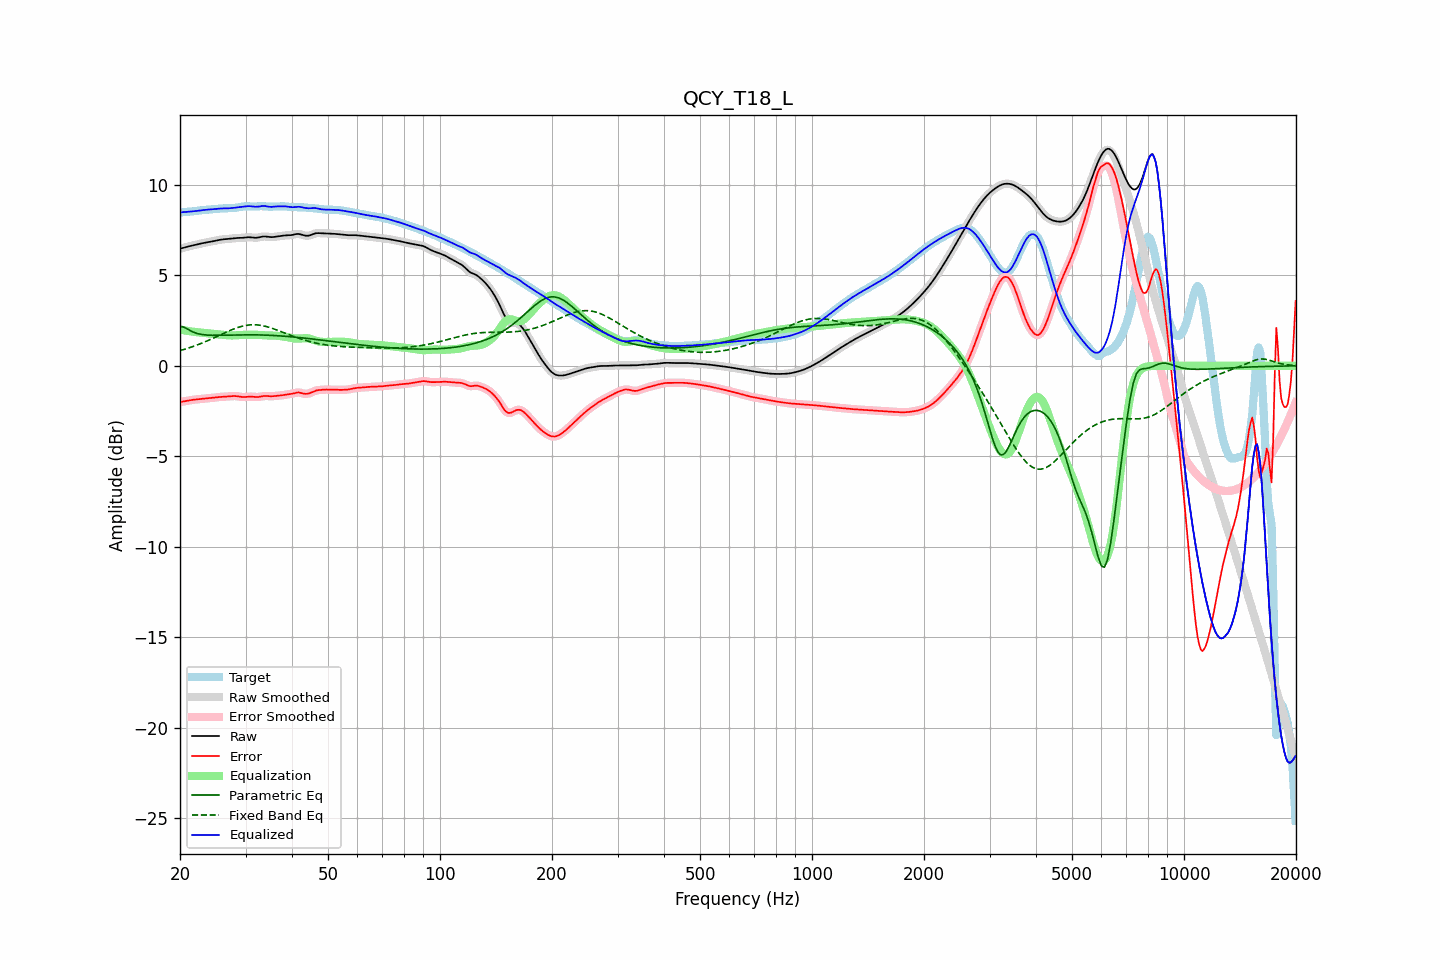

Values plotted in this chart, from the file beside it:
frequency, raw, error, smoothed, error_smoothed, equalization, parametric_eq, fixed_band_eq, equalized_raw, equalized_smoothed, target
20.00, 6.47, -2.00, 6.47, -2.00, 2.01, 2.17, 0.84, 8.48, 8.48, 8.47
20.20, 6.49, -1.99, 6.49, -1.99, 1.99, 2.16, 0.87, 8.48, 8.48, 8.48
20.40, 6.52, -1.97, 6.52, -1.97, 1.97, 2.15, 0.89, 8.49, 8.49, 8.49
20.61, 6.54, -1.96, 6.54, -1.96, 1.95, 2.11, 0.92, 8.50, 8.50, 8.50
20.81, 6.57, -1.94, 6.57, -1.94, 1.94, 2.06, 0.94, 8.50, 8.50, 8.51
21.02, 6.59, -1.92, 6.59, -1.93, 1.92, 2.01, 0.97, 8.51, 8.51, 8.51
21.23, 6.61, -1.91, 6.61, -1.91, 1.91, 1.96, 1.00, 8.52, 8.52, 8.52
21.44, 6.63, -1.89, 6.63, -1.89, 1.90, 1.92, 1.03, 8.53, 8.53, 8.52
21.66, 6.65, -1.88, 6.65, -1.88, 1.88, 1.87, 1.06, 8.54, 8.54, 8.53
21.87, 6.67, -1.87, 6.67, -1.87, 1.87, 1.84, 1.10, 8.54, 8.54, 8.54
22.09, 6.69, -1.86, 6.69, -1.86, 1.86, 1.80, 1.13, 8.55, 8.55, 8.55
22.31, 6.71, -1.85, 6.71, -1.85, 1.85, 1.78, 1.16, 8.57, 8.57, 8.57
22.54, 6.74, -1.84, 6.74, -1.84, 1.84, 1.76, 1.20, 8.58, 8.58, 8.58
22.76, 6.76, -1.84, 6.76, -1.83, 1.83, 1.74, 1.23, 8.59, 8.59, 8.59
22.99, 6.77, -1.83, 6.77, -1.83, 1.83, 1.72, 1.27, 8.60, 8.60, 8.60
23.22, 6.79, -1.82, 6.79, -1.82, 1.82, 1.71, 1.30, 8.61, 8.61, 8.61
23.45, 6.81, -1.81, 6.81, -1.81, 1.81, 1.70, 1.34, 8.62, 8.62, 8.62
23.69, 6.82, -1.80, 6.82, -1.80, 1.80, 1.70, 1.38, 8.63, 8.63, 8.63
23.92, 6.84, -1.79, 6.84, -1.79, 1.79, 1.69, 1.42, 8.63, 8.63, 8.63
24.16, 6.86, -1.79, 6.86, -1.79, 1.78, 1.69, 1.46, 8.64, 8.64, 8.64
24.40, 6.87, -1.77, 6.87, -1.77, 1.77, 1.69, 1.50, 8.65, 8.65, 8.65
24.65, 6.89, -1.76, 6.89, -1.76, 1.76, 1.68, 1.54, 8.65, 8.65, 8.65
24.89, 6.91, -1.75, 6.91, -1.75, 1.75, 1.68, 1.58, 8.66, 8.66, 8.66
25.14, 6.93, -1.74, 6.93, -1.74, 1.74, 1.68, 1.62, 8.67, 8.67, 8.67
25.39, 6.95, -1.73, 6.95, -1.73, 1.73, 1.69, 1.66, 8.68, 8.68, 8.68
25.65, 6.96, -1.72, 6.96, -1.72, 1.73, 1.69, 1.71, 8.69, 8.69, 8.69
25.91, 6.98, -1.72, 6.98, -1.72, 1.72, 1.69, 1.75, 8.70, 8.70, 8.69
26.16, 6.99, -1.71, 6.99, -1.71, 1.71, 1.69, 1.79, 8.70, 8.70, 8.70
26.43, 7.00, -1.71, 7.00, -1.71, 1.70, 1.69, 1.83, 8.70, 8.70, 8.70
26.69, 7.01, -1.70, 7.01, -1.70, 1.69, 1.69, 1.87, 8.70, 8.70, 8.71
26.96, 7.01, -1.69, 7.01, -1.69, 1.69, 1.70, 1.91, 8.70, 8.70, 8.71
27.23, 7.02, -1.68, 7.02, -1.68, 1.68, 1.70, 1.95, 8.71, 8.71, 8.71
27.50, 7.04, -1.67, 7.04, -1.68, 1.68, 1.70, 1.99, 8.71, 8.71, 8.71
27.77, 7.05, -1.67, 7.05, -1.67, 1.68, 1.70, 2.02, 8.72, 8.72, 8.72
28.05, 7.05, -1.67, 7.05, -1.67, 1.68, 1.70, 2.06, 8.74, 8.73, 8.72
28.33, 7.06, -1.68, 7.06, -1.68, 1.69, 1.71, 2.09, 8.75, 8.75, 8.74
28.62, 7.06, -1.69, 7.06, -1.69, 1.69, 1.71, 2.12, 8.76, 8.76, 8.75
28.90, 7.07, -1.70, 7.07, -1.70, 1.70, 1.71, 2.15, 8.77, 8.77, 8.77
29.19, 7.07, -1.72, 7.07, -1.72, 1.71, 1.71, 2.17, 8.78, 8.78, 8.79
29.48, 7.07, -1.73, 7.07, -1.72, 1.71, 1.71, 2.19, 8.79, 8.79, 8.80
29.78, 7.08, -1.73, 7.08, -1.73, 1.72, 1.71, 2.21, 8.80, 8.80, 8.81
30.08, 7.09, -1.72, 7.09, -1.72, 1.72, 1.71, 2.23, 8.81, 8.81, 8.82
30.38, 7.10, -1.71, 7.10, -1.71, 1.72, 1.71, 2.25, 8.82, 8.82, 8.81
30.68, 7.10, -1.71, 7.10, -1.71, 1.72, 1.71, 2.26, 8.82, 8.82, 8.81
30.99, 7.10, -1.70, 7.10, -1.70, 1.72, 1.71, 2.26, 8.82, 8.82, 8.80
31.30, 7.09, -1.71, 7.09, -1.71, 1.72, 1.71, 2.27, 8.81, 8.81, 8.80
31.61, 7.08, -1.72, 7.08, -1.72, 1.72, 1.71, 2.27, 8.80, 8.80, 8.80
31.93, 7.07, -1.73, 7.08, -1.72, 1.71, 1.71, 2.26, 8.79, 8.79, 8.80
32.24, 7.08, -1.73, 7.08, -1.73, 1.71, 1.71, 2.26, 8.79, 8.79, 8.81
32.57, 7.09, -1.72, 7.10, -1.72, 1.70, 1.71, 2.25, 8.80, 8.80, 8.81
32.89, 7.12, -1.70, 7.12, -1.70, 1.70, 1.70, 2.24, 8.82, 8.81, 8.82
33.22, 7.13, -1.69, 7.13, -1.69, 1.69, 1.70, 2.22, 8.83, 8.83, 8.82
33.55, 7.15, -1.67, 7.14, -1.67, 1.69, 1.70, 2.21, 8.83, 8.83, 8.82
33.89, 7.14, -1.66, 7.14, -1.67, 1.68, 1.70, 2.18, 8.83, 8.82, 8.81
34.23, 7.13, -1.67, 7.13, -1.67, 1.68, 1.69, 2.16, 8.81, 8.81, 8.80
34.57, 7.12, -1.67, 7.12, -1.68, 1.67, 1.69, 2.14, 8.80, 8.80, 8.80
34.92, 7.11, -1.68, 7.11, -1.68, 1.67, 1.68, 2.11, 8.78, 8.79, 8.79
35.27, 7.11, -1.69, 7.11, -1.68, 1.67, 1.68, 2.08, 8.78, 8.78, 8.79
35.62, 7.11, -1.68, 7.12, -1.68, 1.67, 1.68, 2.05, 8.79, 8.79, 8.80
35.97, 7.13, -1.67, 7.13, -1.67, 1.67, 1.67, 2.02, 8.80, 8.80, 8.80
... 635 more rows
